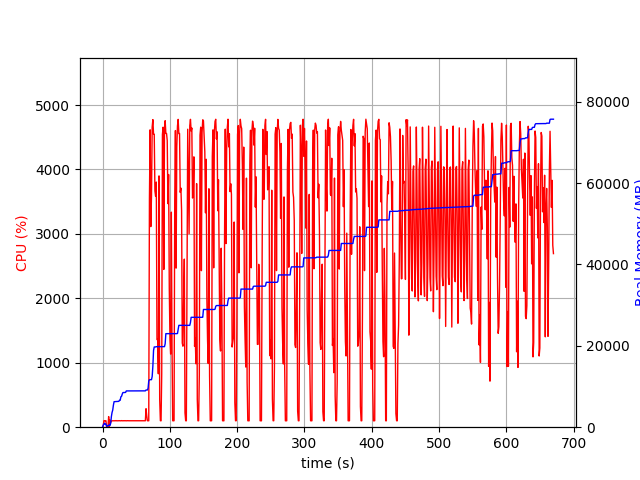

The data file committed next to this chart (first rows):
elapsed_time, nproc, cpu, mem_real, mem_virtual
3.886222839355469e-05, 1, 0.0, 9.066, 3186
1.006, 4, 21.9, 501.3, 2074
2.014, 4, 100.2, 783.2, 2394
3.022, 5, 101.2, 985.4, 2889
4.03, 3, 99.3, 689.2, 2006
5.037, 3, 100.2, 762.2, 2124
6.045, 3, 2.0, 253.7, 1507
7.053, 3, 1.0, 311.7, 1581
8.061, 3, 2.0, 271.6, 1536
9.067, 4, 164.7, 507.2, 2131
10.08, 5, 6.0, 522.2, 2338
11.08, 4, 112.1, 423.9, 1986
12.09, 1, 74.4, 956.8, 1688
13.1, 1, 99.2, 2591, 4944
14.11, 1, 99.3, 3609, 6536
15.12, 1, 100.1, 4201, 6786
16.12, 1, 100.3, 5409, 8578
17.13, 1, 100.1, 6271, 10738
18.14, 1, 101.0, 6281, 10738
19.15, 1, 100.0, 6295, 10738
20.16, 1, 102.0, 6305, 10738
21.17, 1, 99.0, 6305, 10738
22.18, 1, 99.9, 6317, 10738
23.19, 1, 101.9, 6323, 10738
24.2, 1, 100.1, 6355, 10750
25.21, 1, 100.9, 6619, 10750
26.22, 1, 100.0, 6619, 10750
27.23, 1, 99.0, 7461, 10750
28.24, 1, 102.0, 7591, 10750
29.25, 1, 101.0, 8133, 13310
30.26, 1, 99.0, 8513, 13310
31.27, 1, 100.9, 8529, 13310
32.28, 1, 100.1, 8529, 13310
33.29, 1, 101.1, 8529, 13310
34.3, 1, 99.9, 8563, 13310
35.31, 1, 99.1, 8915, 13310
36.32, 1, 101.0, 8915, 13310
37.33, 1, 100.1, 8915, 13310
38.34, 1, 100.9, 8915, 13310
39.35, 1, 100.0, 8915, 13310
40.36, 1, 100.1, 8915, 13310
41.37, 1, 100.0, 8923, 13310
42.38, 1, 99.9, 8923, 13310
43.39, 1, 100.0, 8923, 13310
44.4, 1, 101.0, 8923, 13310
45.41, 1, 100.1, 8923, 13310
46.42, 1, 100.9, 8923, 13310
47.43, 1, 99.9, 8923, 13310
48.44, 1, 100.0, 8923, 13310
49.45, 1, 100.0, 8923, 13310
50.46, 1, 100.1, 8923, 13310
51.47, 1, 101.9, 8925, 13310
52.48, 1, 100.0, 8925, 13310
53.49, 1, 100.1, 8925, 13310
54.5, 1, 100.9, 8929, 13310
55.51, 1, 100.1, 8931, 13310
56.52, 1, 101.9, 8931, 13310
57.53, 1, 100.1, 8931, 13310
58.54, 1, 100.0, 8931, 13310
59.55, 1, 101.0, 8931, 13310
... 602 more rows
